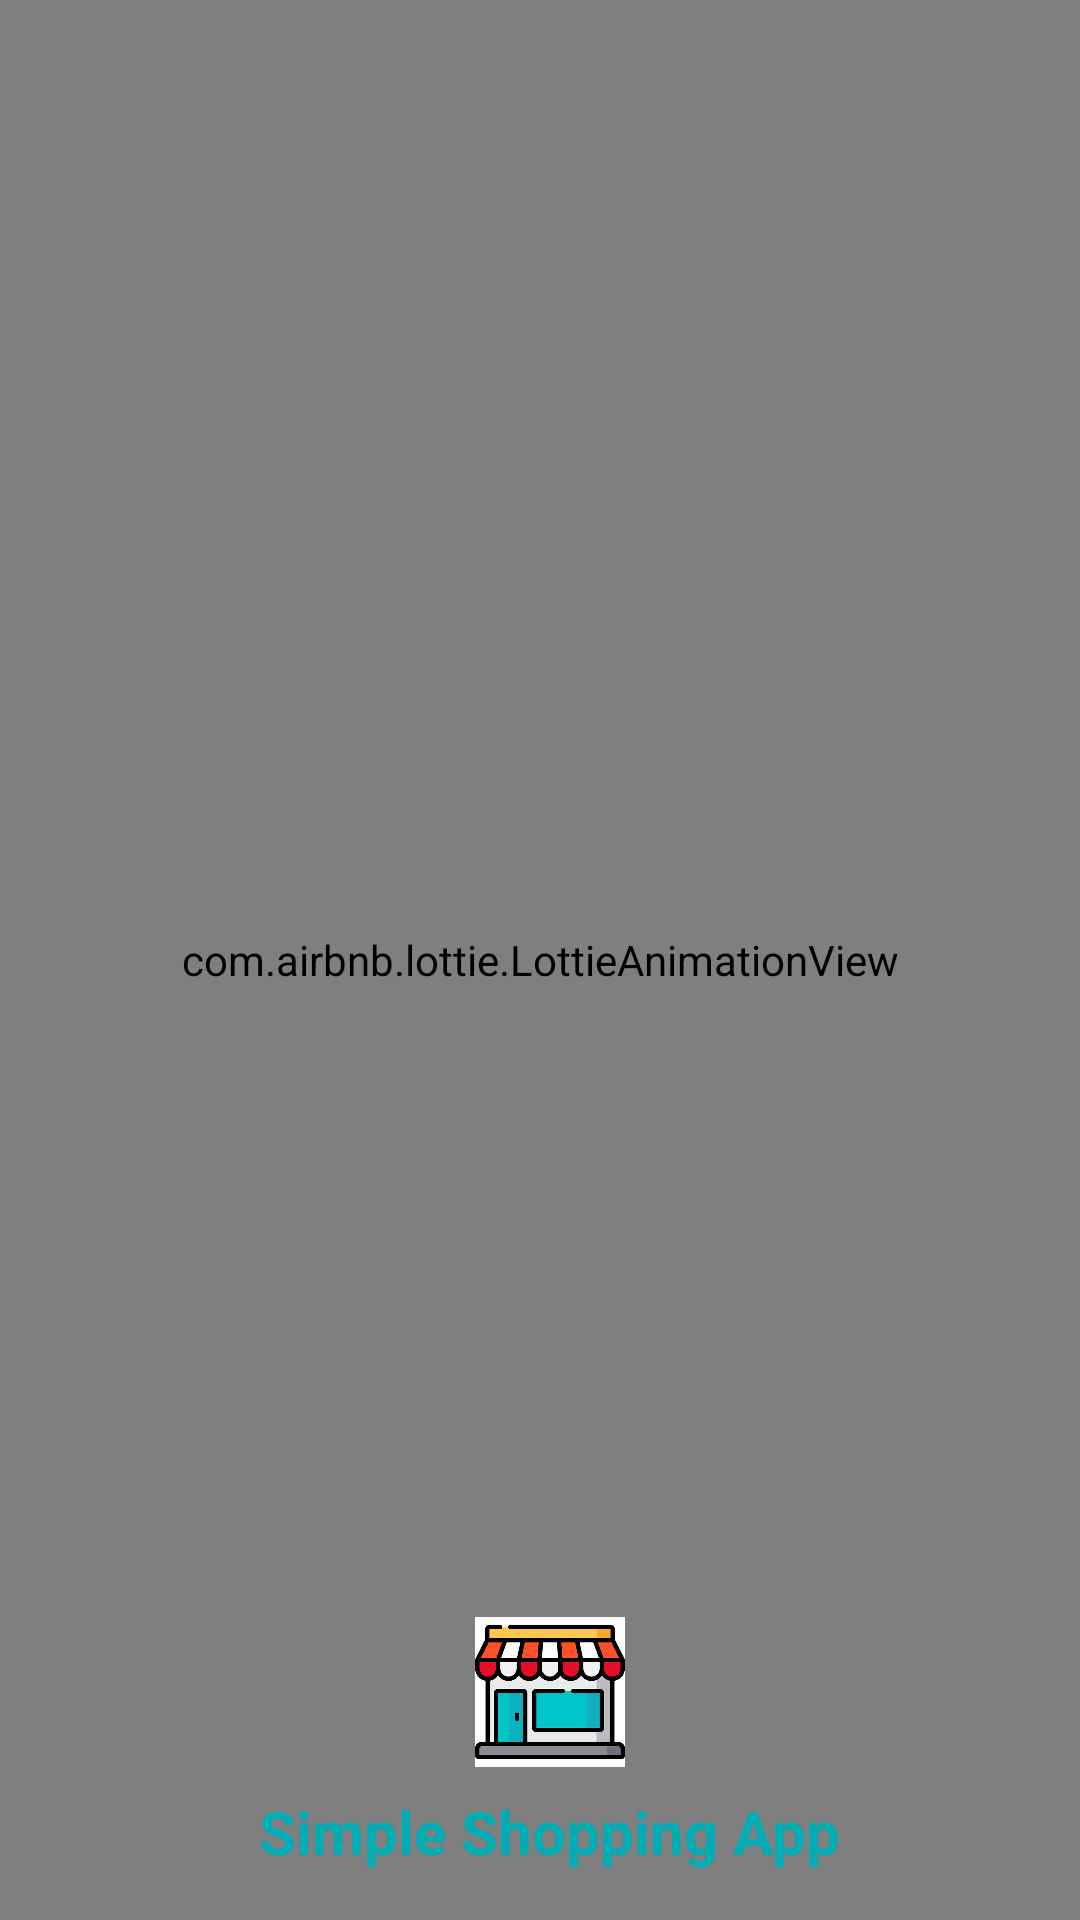

Layout XML and referenced resources for this Android screen:
<!-- AndroidManifest.xml: application theme Theme.SimpleShoppingApp -->
<!-- res/layout/activity_splash.xml -->
<?xml version="1.0" encoding="utf-8"?>
<androidx.constraintlayout.widget.ConstraintLayout xmlns:android="http://schemas.android.com/apk/res/android"
    xmlns:app="http://schemas.android.com/apk/res-auto"
    xmlns:tools="http://schemas.android.com/tools"
    android:layout_width="match_parent"
    android:background="@color/splash_shade"
    android:layout_height="match_parent"
    tools:context=".SplashActivity">


    <com.airbnb.lottie.LottieAnimationView
        android:id="@+id/animationView"
        android:layout_width="match_parent"
        android:layout_height="0dp"
        app:layout_constraintBottom_toBottomOf="parent"
        app:layout_constraintEnd_toEndOf="parent"
        app:layout_constraintStart_toStartOf="parent"
        app:layout_constraintTop_toTopOf="parent"
        app:lottie_autoPlay="true"
        app:lottie_loop="true"
        app:lottie_rawRes="@raw/lottie_splash" />



    <ImageView
        android:layout_width="50dp"
        android:layout_height="50dp"
        android:layout_marginBottom="8dp"
        android:src="@drawable/logo"
        app:layout_constraintBottom_toTopOf="@+id/textView2"
        app:layout_constraintEnd_toEndOf="@+id/textView2"
        app:layout_constraintStart_toStartOf="@+id/textView2" />

    <TextView
        android:id="@+id/textView2"
        android:layout_width="wrap_content"
        android:layout_height="wrap_content"
        android:layout_marginBottom="16dp"
        android:text="@string/app_name"
        android:textColor="@color/splash"
        android:textSize="20sp"
        android:textStyle="bold"
        app:layout_constraintBottom_toBottomOf="parent"
        app:layout_constraintEnd_toEndOf="parent"
        app:layout_constraintHorizontal_bias="0.52"
        app:layout_constraintStart_toStartOf="parent" />



</androidx.constraintlayout.widget.ConstraintLayout>
<!-- resources referenced by this layout -->
<resources>
  <color name="splash">#00adb5</color>
  <color name="splash_shade">#e5feff</color>
  <!-- drawable logo: png bitmap (drawable, 151252 bytes) -->
  <string name="app_name">Simple Shopping App</string>
  <style name="Theme.SimpleShoppingApp" parent="Theme.MaterialComponents.DayNight.NoActionBar">
          
          <item name="colorPrimary">@color/purple_500</item>
          <item name="colorPrimaryVariant">@color/purple_700</item>
          <item name="colorOnPrimary">@color/white</item>
          
          <item name="colorSecondary">@color/teal_200</item>
          <item name="colorSecondaryVariant">@color/teal_700</item>
          <item name="colorOnSecondary">@color/black</item>
          
          <item name="android:statusBarColor" tools:targetApi="l">?attr/colorPrimaryVariant</item>
          
  
  
          <item name="android:forceDarkAllowed" tools:targetApi="q">false</item>
      </style>
  <color name="purple_500">#FF6200EE</color>
  <color name="purple_700">#FF3700B3</color>
  <color name="white">#FFFFFFFF</color>
  <color name="teal_200">#FF03DAC5</color>
  <color name="teal_700">#FF018786</color>
  <color name="black">#FF000000</color>
</resources>
